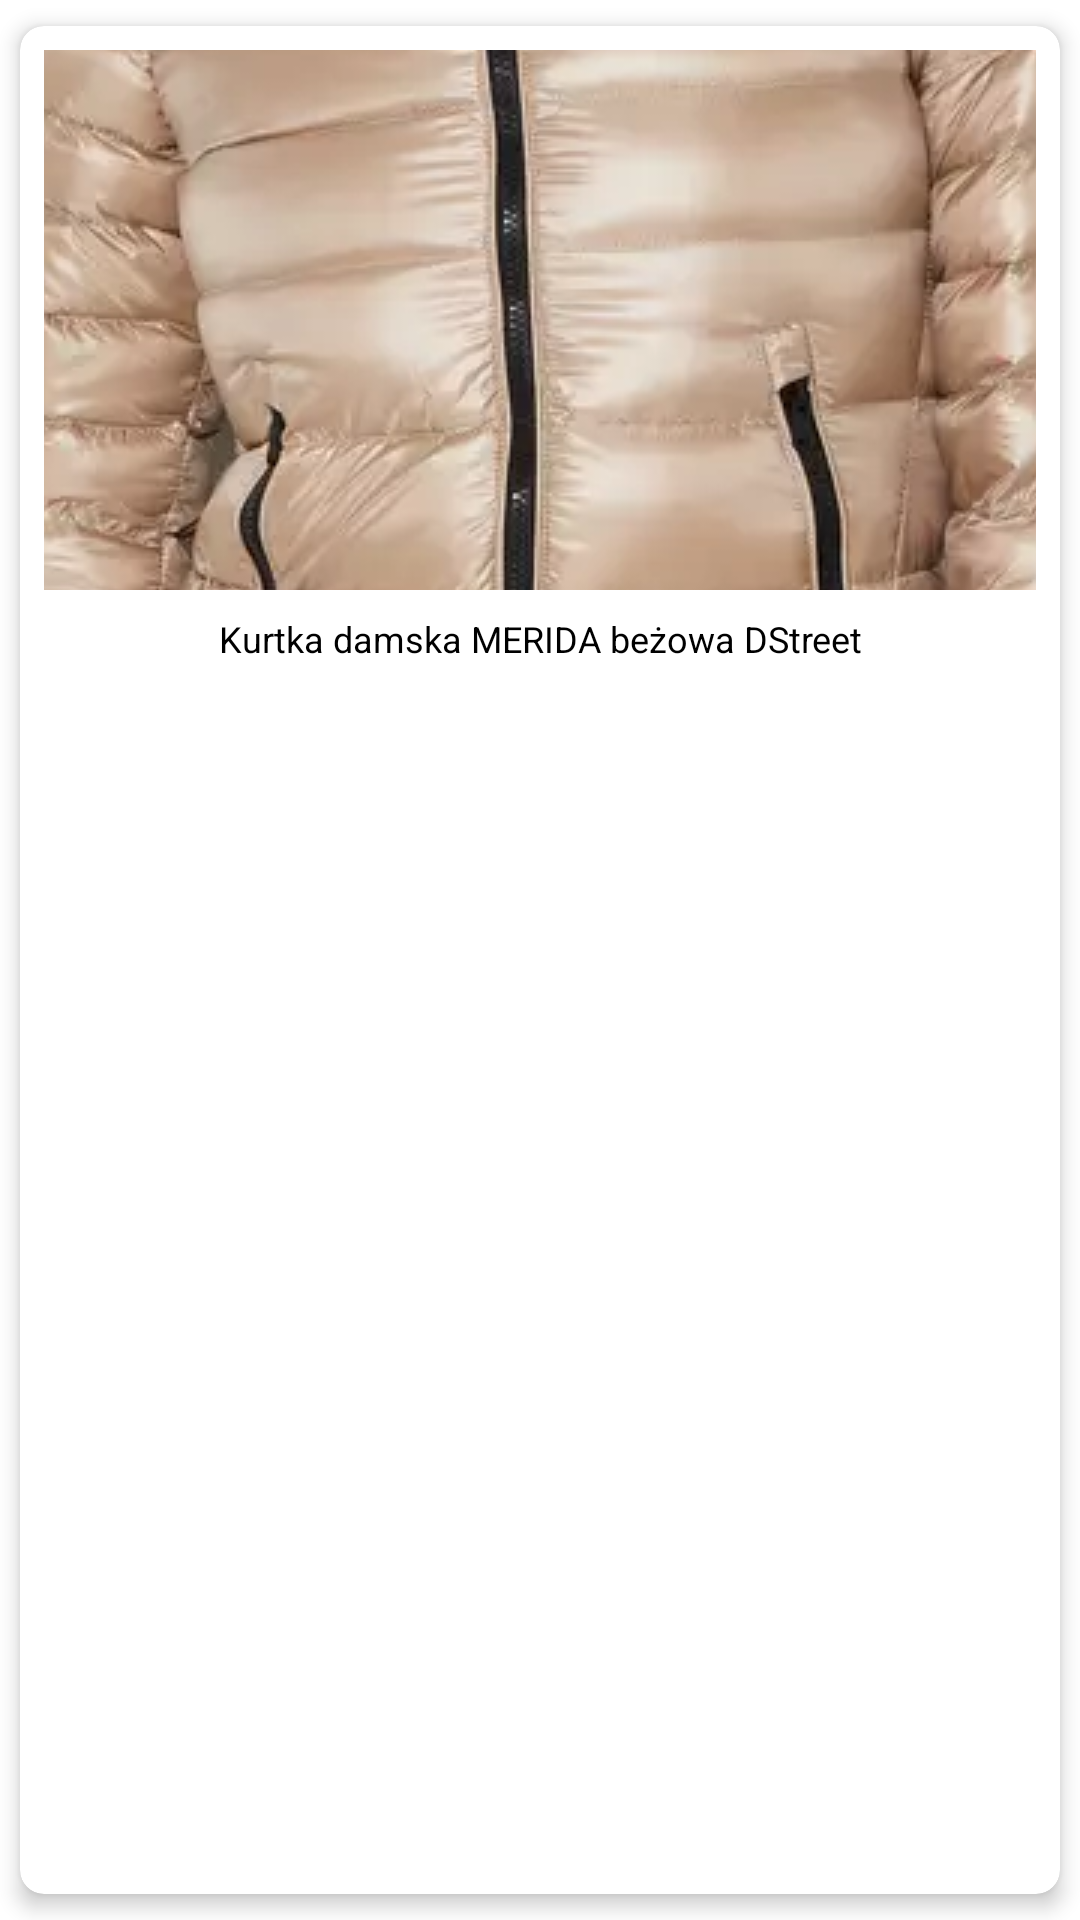

Write the Android layout XML for this screen, with the resource values it uses.
<!-- AndroidManifest.xml: application theme Theme.ZadanieKotlin -->
<!-- res/layout/category_card.xml -->
<androidx.cardview.widget.CardView xmlns:android="http://schemas.android.com/apk/res/android"
    xmlns:app="http://schemas.android.com/apk/res-auto"
    android:id="@+id/basketItemCard"
    android:layout_width="match_parent"
    android:layout_height="wrap_content"
    android:layout_margin="8dp"
    app:cardCornerRadius="8dp"
    app:cardElevation="4dp"
    app:cardUseCompatPadding="true">


    <RelativeLayout
        android:layout_width="match_parent"
        android:layout_height="wrap_content"
        android:padding="8dp">

        <ImageView
            android:id="@+id/itemImage"
            android:layout_width="match_parent"
            android:layout_height="180dp"
            android:scaleType="center"
            android:src="@drawable/kurtka1" />

        <TextView
            android:id="@+id/itemTitle"
            android:layout_width="366dp"
            android:layout_height="wrap_content"
            android:layout_below="@id/itemImage"
            android:layout_marginTop="8dp"
            android:ellipsize="end"
            android:text="Kurtka damska MERIDA beżowa DStreet"
            android:textAlignment="center"
            android:textColor="@color/itemPriceColor"
            android:textSize="12sp" />

    </RelativeLayout>
</androidx.cardview.widget.CardView>
<!-- resources referenced by this layout -->
<resources>
  <color name="itemPriceColor">#000000</color>
  <!-- drawable kurtka1: webp bitmap (drawable, 41220 bytes) -->
  <style name="Theme.ZadanieKotlin" parent="Theme.Material3.Light.NoActionBar">
          <item name="colorPrimary">@color/purple_500</item>
          <item name="colorOnPrimary">@color/white</item>
          <item name="android:windowBackground">@color/white</item>
      </style>
  <color name="purple_500">#FF6200EE</color>
  <color name="white">#FFFFFFFF</color>
</resources>
